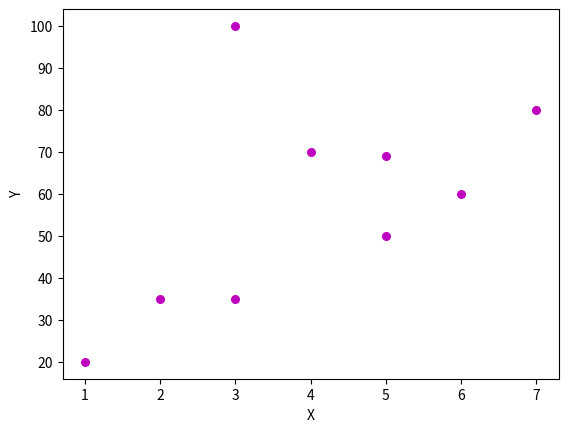

The matplotlib source for this figure:
import numpy as np
import matplotlib.pyplot as plt
x = np.array([1,2,3,5,4,6,7,3,5])
y = np.array([20,35,35,50,70,60,80,100,69])

plt.xlabel('X')
plt.ylabel('Y')

plt.scatter(x,y,color = "m" , marker = "o" , s = 30)

plt.show()

## black box algorithm H(x) = W*x + B where W goes for weight and B is biase
## cost function is the squared error sum of distance of each point from the line
## gradient decent

## error j  is hence sigma whole square of H(x)i - yi where i is from 1 to number of coordinates / total points
## W = W - alpha*(partial diff (J,W))
## B = B - alpha*(partial diff (J,B))

## alpha is decided by the programmer and decides the size of steps. smaller alpha more precision more time
